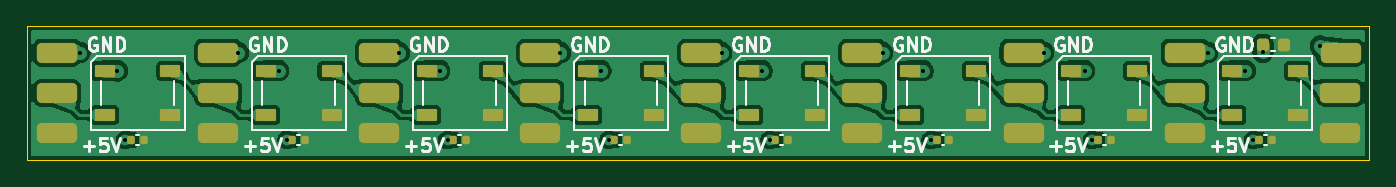
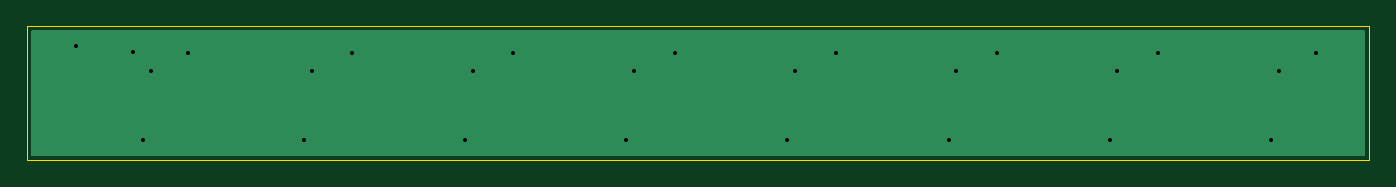
Circuit board: 11 layer files. Board 100.0 x 10.0 mm.
- bottom_copper: PCB_Neopixel-B_Cu.gbr (1694 bytes)
- bottom_mask: PCB_Neopixel-B_Mask.gbr (460 bytes)
- paste: PCB_Neopixel-B_Paste.gbr (455 bytes)
- bottom_silk: PCB_Neopixel-B_Silkscreen.gbr (456 bytes)
- outline: PCB_Neopixel-Edge_Cuts.gbr (783 bytes)
- top_copper: PCB_Neopixel-F_Cu.gbr (127394 bytes)
- top_mask: PCB_Neopixel-F_Mask.gbr (4305 bytes)
- paste: PCB_Neopixel-F_Paste.gbr (2946 bytes)
- top_silk: PCB_Neopixel-F_Silkscreen.gbr (24703 bytes)
- drill: PCB_Neopixel-NPTH.drl (269 bytes)
- drill: PCB_Neopixel-PTH.drl (689 bytes)

=== bottom_copper: PCB_Neopixel-B_Cu.gbr ===
%TF.GenerationSoftware,KiCad,Pcbnew,9.0.7*%
%TF.CreationDate,2026-02-12T08:28:02+01:00*%
%TF.ProjectId,PCB_Neopixel,5043425f-4e65-46f7-9069-78656c2e6b69,rev?*%
%TF.SameCoordinates,Original*%
%TF.FileFunction,Copper,L2,Bot*%
%TF.FilePolarity,Positive*%
%FSLAX46Y46*%
G04 Gerber Fmt 4.6, Leading zero omitted, Abs format (unit mm)*
G04 Created by KiCad (PCBNEW 9.0.7) date 2026-02-12 08:28:02*
%MOMM*%
%LPD*%
G01*
G04 APERTURE LIST*
%TA.AperFunction,ViaPad*%
%ADD10C,0.800000*%
%TD*%
G04 APERTURE END LIST*
D10*
%TO.N,GND*%
X187600000Y-96500000D03*
X183325000Y-96970000D03*
X167000000Y-97000000D03*
X155000000Y-97000000D03*
X143000000Y-97000000D03*
X131000000Y-97000000D03*
X119000000Y-97000000D03*
X107000000Y-97000000D03*
X182590000Y-103500000D03*
X170590000Y-103500000D03*
X158590000Y-103500000D03*
X146590000Y-103500000D03*
X134590000Y-103500000D03*
X122590000Y-103500000D03*
X110600000Y-103490000D03*
X98590000Y-103500000D03*
X95200000Y-97000000D03*
X98000000Y-98360000D03*
X110010000Y-98350000D03*
X122010000Y-98350000D03*
X134010000Y-98360000D03*
X146020000Y-98350000D03*
X158010000Y-98350000D03*
X170040000Y-98350000D03*
X179210000Y-97000000D03*
X182010000Y-98340000D03*
%TD*%
%TA.AperFunction,Conductor*%
%TO.N,GND*%
G36*
X190892539Y-95320185D02*
G01*
X190938294Y-95372989D01*
X190949500Y-95424500D01*
X190949500Y-104575500D01*
X190929815Y-104642539D01*
X190877011Y-104688294D01*
X190825500Y-104699500D01*
X91674500Y-104699500D01*
X91607461Y-104679815D01*
X91561706Y-104627011D01*
X91550500Y-104575500D01*
X91550500Y-95424500D01*
X91570185Y-95357461D01*
X91622989Y-95311706D01*
X91674500Y-95300500D01*
X190825500Y-95300500D01*
X190892539Y-95320185D01*
G37*
%TD.AperFunction*%
%TD*%
M02*

=== bottom_mask: PCB_Neopixel-B_Mask.gbr ===
%TF.GenerationSoftware,KiCad,Pcbnew,9.0.7*%
%TF.CreationDate,2026-02-12T08:28:03+01:00*%
%TF.ProjectId,PCB_Neopixel,5043425f-4e65-46f7-9069-78656c2e6b69,rev?*%
%TF.SameCoordinates,Original*%
%TF.FileFunction,Soldermask,Bot*%
%TF.FilePolarity,Negative*%
%FSLAX46Y46*%
G04 Gerber Fmt 4.6, Leading zero omitted, Abs format (unit mm)*
G04 Created by KiCad (PCBNEW 9.0.7) date 2026-02-12 08:28:03*
%MOMM*%
%LPD*%
G01*
G04 APERTURE LIST*
G04 APERTURE END LIST*
M02*

=== paste: PCB_Neopixel-B_Paste.gbr ===
%TF.GenerationSoftware,KiCad,Pcbnew,9.0.7*%
%TF.CreationDate,2026-02-12T08:28:02+01:00*%
%TF.ProjectId,PCB_Neopixel,5043425f-4e65-46f7-9069-78656c2e6b69,rev?*%
%TF.SameCoordinates,Original*%
%TF.FileFunction,Paste,Bot*%
%TF.FilePolarity,Positive*%
%FSLAX46Y46*%
G04 Gerber Fmt 4.6, Leading zero omitted, Abs format (unit mm)*
G04 Created by KiCad (PCBNEW 9.0.7) date 2026-02-12 08:28:02*
%MOMM*%
%LPD*%
G01*
G04 APERTURE LIST*
G04 APERTURE END LIST*
M02*

=== bottom_silk: PCB_Neopixel-B_Silkscreen.gbr ===
%TF.GenerationSoftware,KiCad,Pcbnew,9.0.7*%
%TF.CreationDate,2026-02-12T08:28:03+01:00*%
%TF.ProjectId,PCB_Neopixel,5043425f-4e65-46f7-9069-78656c2e6b69,rev?*%
%TF.SameCoordinates,Original*%
%TF.FileFunction,Legend,Bot*%
%TF.FilePolarity,Positive*%
%FSLAX46Y46*%
G04 Gerber Fmt 4.6, Leading zero omitted, Abs format (unit mm)*
G04 Created by KiCad (PCBNEW 9.0.7) date 2026-02-12 08:28:03*
%MOMM*%
%LPD*%
G01*
G04 APERTURE LIST*
G04 APERTURE END LIST*
M02*

=== outline: PCB_Neopixel-Edge_Cuts.gbr ===
%TF.GenerationSoftware,KiCad,Pcbnew,9.0.7*%
%TF.CreationDate,2026-02-12T08:28:03+01:00*%
%TF.ProjectId,PCB_Neopixel,5043425f-4e65-46f7-9069-78656c2e6b69,rev?*%
%TF.SameCoordinates,Original*%
%TF.FileFunction,Profile,NP*%
%FSLAX46Y46*%
G04 Gerber Fmt 4.6, Leading zero omitted, Abs format (unit mm)*
G04 Created by KiCad (PCBNEW 9.0.7) date 2026-02-12 08:28:03*
%MOMM*%
%LPD*%
G01*
G04 APERTURE LIST*
%TA.AperFunction,Profile*%
%ADD10C,0.050000*%
%TD*%
G04 APERTURE END LIST*
D10*
X191250000Y-105000000D02*
X91250000Y-105000000D01*
X191250000Y-95000000D02*
X191250000Y-105000000D01*
X91250000Y-95000000D02*
X191250000Y-95000000D01*
X91250000Y-103500000D02*
X91250000Y-105000000D01*
X91250000Y-96500000D02*
X91250000Y-95000000D01*
X91250000Y-96500000D02*
X91250000Y-103500000D01*
M02*

=== top_copper: PCB_Neopixel-F_Cu.gbr (127394 bytes, source omitted) ===
=== top_mask: PCB_Neopixel-F_Mask.gbr ===
%TF.GenerationSoftware,KiCad,Pcbnew,9.0.7*%
%TF.CreationDate,2026-02-12T08:28:03+01:00*%
%TF.ProjectId,PCB_Neopixel,5043425f-4e65-46f7-9069-78656c2e6b69,rev?*%
%TF.SameCoordinates,Original*%
%TF.FileFunction,Soldermask,Top*%
%TF.FilePolarity,Negative*%
%FSLAX46Y46*%
G04 Gerber Fmt 4.6, Leading zero omitted, Abs format (unit mm)*
G04 Created by KiCad (PCBNEW 9.0.7) date 2026-02-12 08:28:03*
%MOMM*%
%LPD*%
G01*
G04 APERTURE LIST*
G04 Aperture macros list*
%AMRoundRect*
0 Rectangle with rounded corners*
0 $1 Rounding radius*
0 $2 $3 $4 $5 $6 $7 $8 $9 X,Y pos of 4 corners*
0 Add a 4 corners polygon primitive as box body*
4,1,4,$2,$3,$4,$5,$6,$7,$8,$9,$2,$3,0*
0 Add four circle primitives for the rounded corners*
1,1,$1+$1,$2,$3*
1,1,$1+$1,$4,$5*
1,1,$1+$1,$6,$7*
1,1,$1+$1,$8,$9*
0 Add four rect primitives between the rounded corners*
20,1,$1+$1,$2,$3,$4,$5,0*
20,1,$1+$1,$4,$5,$6,$7,0*
20,1,$1+$1,$6,$7,$8,$9,0*
20,1,$1+$1,$8,$9,$2,$3,0*%
G04 Aperture macros list end*
%ADD10RoundRect,0.225000X0.225000X0.250000X-0.225000X0.250000X-0.225000X-0.250000X0.225000X-0.250000X0*%
%ADD11RoundRect,0.375000X1.125000X-0.375000X1.125000X0.375000X-1.125000X0.375000X-1.125000X-0.375000X0*%
%ADD12RoundRect,0.140000X0.140000X0.170000X-0.140000X0.170000X-0.140000X-0.170000X0.140000X-0.170000X0*%
%ADD13RoundRect,0.090000X0.660000X0.360000X-0.660000X0.360000X-0.660000X-0.360000X0.660000X-0.360000X0*%
G04 APERTURE END LIST*
D10*
%TO.C,C101*%
X184875000Y-96400000D03*
X183325000Y-96400000D03*
%TD*%
D11*
%TO.C,J501*%
X129500000Y-103000000D03*
%TD*%
D12*
%TO.C,C401*%
X123980000Y-103499999D03*
X123020000Y-103499999D03*
%TD*%
%TO.C,C801*%
X171980000Y-103500000D03*
X171020000Y-103500000D03*
%TD*%
D13*
%TO.C,D301*%
X113950000Y-101650000D03*
X113950000Y-98350000D03*
X109050000Y-98350000D03*
X109050000Y-101650000D03*
%TD*%
%TO.C,D401*%
X125950000Y-101649999D03*
X125950000Y-98349999D03*
X121050000Y-98349999D03*
X121050000Y-101649999D03*
%TD*%
%TO.C,D801*%
X173950000Y-101650000D03*
X173950000Y-98350000D03*
X169050000Y-98350000D03*
X169050000Y-101650000D03*
%TD*%
D11*
%TO.C,J301*%
X105500000Y-103000000D03*
%TD*%
%TO.C,J302*%
X105500000Y-97000000D03*
%TD*%
%TO.C,J303*%
X105500000Y-100000000D03*
%TD*%
%TO.C,J401*%
X117500000Y-102999999D03*
%TD*%
%TO.C,J402*%
X117500000Y-96999999D03*
%TD*%
%TO.C,J403*%
X117500000Y-99999999D03*
%TD*%
%TO.C,J801*%
X165500000Y-103000000D03*
%TD*%
%TO.C,J802*%
X165500000Y-97000000D03*
%TD*%
%TO.C,J803*%
X165500000Y-100000000D03*
%TD*%
D12*
%TO.C,C301*%
X111980000Y-103500000D03*
X111020000Y-103500000D03*
%TD*%
%TO.C,C501*%
X135020002Y-103500000D03*
X135980002Y-103500000D03*
%TD*%
%TO.C,C601*%
X147020000Y-103499999D03*
X147980000Y-103499999D03*
%TD*%
%TO.C,C901*%
X183020000Y-103499999D03*
X183980000Y-103499999D03*
%TD*%
D13*
%TO.C,D501*%
X133050001Y-101650000D03*
X133050001Y-98350000D03*
X137950001Y-98350000D03*
X137950001Y-101650000D03*
%TD*%
%TO.C,D601*%
X145050000Y-101650000D03*
X145050000Y-98350000D03*
X149950000Y-98350000D03*
X149950000Y-101650000D03*
%TD*%
%TO.C,D901*%
X181050000Y-101649999D03*
X181050000Y-98349999D03*
X185950000Y-98349999D03*
X185950000Y-101649999D03*
%TD*%
D11*
%TO.C,J502*%
X129500000Y-97000001D03*
%TD*%
%TO.C,J503*%
X129500001Y-100000000D03*
%TD*%
%TO.C,J601*%
X141500000Y-103000000D03*
%TD*%
%TO.C,J602*%
X141500000Y-97000001D03*
%TD*%
%TO.C,J603*%
X141500000Y-100000000D03*
%TD*%
%TO.C,J901*%
X177500000Y-102999999D03*
%TD*%
%TO.C,J902*%
X177500000Y-97000000D03*
%TD*%
%TO.C,J903*%
X177500000Y-99999999D03*
%TD*%
%TO.C,J1001*%
X189100000Y-102999999D03*
%TD*%
%TO.C,J1002*%
X189110000Y-97000000D03*
%TD*%
%TO.C,J1003*%
X189100000Y-100000000D03*
%TD*%
D13*
%TO.C,D201*%
X97050000Y-101650000D03*
X97050000Y-98350000D03*
X101950000Y-98350000D03*
X101950000Y-101650000D03*
%TD*%
D11*
%TO.C,J701*%
X153500000Y-103000000D03*
%TD*%
%TO.C,J703*%
X153500000Y-100000000D03*
%TD*%
D13*
%TO.C,D701*%
X161950000Y-101650000D03*
X161950000Y-98350000D03*
X157050000Y-98350000D03*
X157050000Y-101650000D03*
%TD*%
D12*
%TO.C,C701*%
X159980000Y-103500000D03*
X159020000Y-103500000D03*
%TD*%
D11*
%TO.C,J702*%
X153500000Y-97000000D03*
%TD*%
D12*
%TO.C,C201*%
X99020000Y-103500000D03*
X99980000Y-103500000D03*
%TD*%
D11*
%TO.C,J203*%
X93500000Y-100000000D03*
%TD*%
%TO.C,J202*%
X93500000Y-97000000D03*
%TD*%
%TO.C,J201*%
X93500000Y-103000000D03*
%TD*%
M02*

=== paste: PCB_Neopixel-F_Paste.gbr (2946 bytes, source withheld) ===
=== top_silk: PCB_Neopixel-F_Silkscreen.gbr (24703 bytes, source omitted) ===
=== drill: PCB_Neopixel-NPTH.drl ===
M48
; DRILL file {KiCad 9.0.7} date 2026-02-12T08:28:05+0100
; FORMAT={-:-/ absolute / metric / decimal}
; #@! TF.CreationDate,2026-02-12T08:28:05+01:00
; #@! TF.GenerationSoftware,Kicad,Pcbnew,9.0.7
; #@! TF.FileFunction,NonPlated,1,2,NPTH
FMAT,2
METRIC
%
G90
G05
M30

=== drill: PCB_Neopixel-PTH.drl ===
M48
; DRILL file {KiCad 9.0.7} date 2026-02-12T08:28:05+0100
; FORMAT={-:-/ absolute / metric / decimal}
; #@! TF.CreationDate,2026-02-12T08:28:05+01:00
; #@! TF.GenerationSoftware,Kicad,Pcbnew,9.0.7
; #@! TF.FileFunction,Plated,1,2,PTH
FMAT,2
METRIC
; #@! TA.AperFunction,Plated,PTH,ViaDrill
T1C0.300
%
G90
G05
T1
X95.2Y-97.0
X98.0Y-98.36
X98.59Y-103.5
X107.0Y-97.0
X110.01Y-98.35
X110.6Y-103.49
X119.0Y-97.0
X122.01Y-98.35
X122.59Y-103.5
X131.0Y-97.0
X134.01Y-98.36
X134.59Y-103.5
X143.0Y-97.0
X146.02Y-98.35
X146.59Y-103.5
X155.0Y-97.0
X158.01Y-98.35
X158.59Y-103.5
X167.0Y-97.0
X170.04Y-98.35
X170.59Y-103.5
X179.21Y-97.0
X182.01Y-98.34
X182.59Y-103.5
X183.325Y-96.97
X187.6Y-96.5
M30

